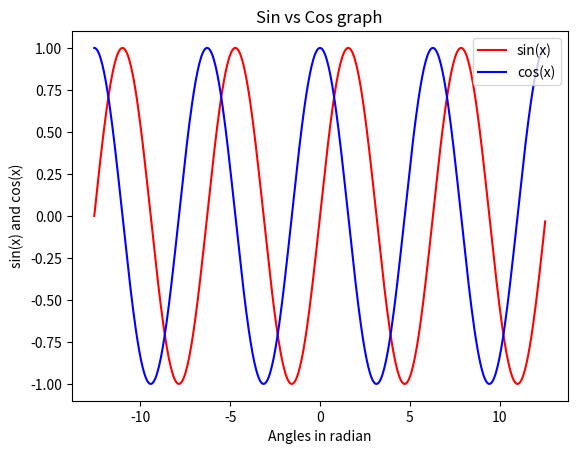

This chart was generated by the following Python code:
import numpy as np
import matplotlib.pylab as plt
plt.show()
# values from -4pi to 4pi
x=np.arange(-4*np.pi,4*np.pi,0.05)
y_sin=np.sin(x)
y_cos=np.cos(x)

#Drawing sin and cos functions
plt.plot(x,y_sin,color='red',linewidth=1.5, label="Sin(x)")
plt.plot(x,y_cos,color='blue', label="Cos(x)")
plt.title("Sin vs Cos graph")
plt.xlabel('Angles in radian')
plt.ylabel('sin(x) and cos(x)')
plt.legend(['sin(x)','cos(x)'])
plt.show()